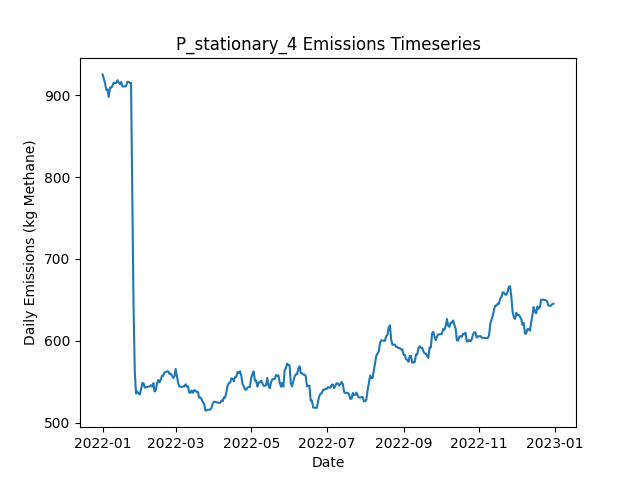

The file beside this chart, header and first rows:
Date, Daily Emissions (Kg Methane), Daily Mitigable Emissions (Kg Methane), Daily Non-Mitigable Emissions (Kg Methan…, Daily Cost ($), Active Leaks, New Leaks, Leaks Repaired, Leaks Naturally Repaired, Leaks Tagged, Daily Repair Cost ($), Daily Natural Repair Cost ($), stationary_mdl_high Deployment Cost ($), stationary_mdl_high Sites flagged for Fo…, stationary_mdl_high Leaks tagged for rep…, stationary_mdl_high Sites Visited, stationary_mdl_high Travel Time (Minutes…, stationary_mdl_high Survey Time (Minutes…, OGI_FU_mdl_high Deployment Cost ($), OGI_FU_mdl_high Sites flagged for Follow…, OGI_FU_mdl_high Leaks tagged for repair, OGI_FU_mdl_high Sites Visited, OGI_FU_mdl_high Travel Time (Minutes), OGI_FU_mdl_high Survey Time (Minutes)
2022-01-01, 925.6, 705.9, 219.7, 6030, 374, 376, 0, 1, 0.00000, 0.00000, 200, 6030, 0, , 10, 0, 0, 0.00000, , 0, 0, 0, 0
2022-01-02, 920.4, 700.7, 219.7, 30, 373, 2, 0, 3, 0.00000, 0.00000, 600, 30, 0, , 10, 0, 0, 0.00000, , 0, 0, 0, 0
2022-01-03, 915.1, 695.4, 219.7, 30, 373, 2, 0, 2, 0.00000, 0.00000, 400, 30, 0, , 10, 0, 0, 0.00000, , 0, 0, 0, 0
2022-01-04, 906.6, 695.2, 211.4, 30, 371, 0, 0, 1, 0.00000, 0.00000, 200, 30, 0, , 10, 0, 0, 0.00000, , 0, 0, 0, 0
2022-01-05, 907, 695.6, 211.4, 30, 373, 2, 0, 0, 0.00000, 0.00000, 0.00000, 30, 0, , 10, 0, 0, 0.00000, , 0, 0, 0, 0
2022-01-06, 898.1, 695.6, 202.5, 30, 372, 0, 0, 0, 0.00000, 0.00000, 0.00000, 30, 0, , 10, 0, 0, 0.00000, , 0, 0, 0, 0
2022-01-07, 909.5, 707, 202.5, 30, 375, 3, 0, 0, 0.00000, 0.00000, 0.00000, 30, 0, , 10, 0, 0, 0.00000, , 0, 0, 0, 0
2022-01-08, 909.5, 707, 202.5, 30, 375, 1, 0, 0, 0.00000, 0.00000, 0.00000, 30, 0, , 10, 0, 0, 0.00000, , 0, 0, 0, 0
2022-01-09, 911.7, 707.4, 204.2, 30, 376, 2, 0, 0, 0.00000, 0.00000, 0.00000, 30, 0, , 10, 0, 0, 0.00000, , 0, 0, 0, 0
2022-01-10, 915.5, 711.2, 204.2, 1030, 377, 2, 0, 1, 28, 0.00000, 200, 30, 10, , 10, 0, 0, 1000, , 28, 3, 120, 360
2022-01-11, 915, 710.8, 204.2, 1030, 375, 0, 0, 2, 29, 0.00000, 400, 30, 0, , 10, 0, 0, 1000, , 29, 3, 120, 360
2022-01-12, 915.2, 711, 204.2, 1030, 376, 1, 0, 0, 24, 0.00000, 0.00000, 30, 0, , 10, 0, 0, 1000, , 24, 3, 120, 360
2022-01-13, 918.4, 713.7, 204.7, 530, 378, 2, 0, 0, 8, 0.00000, 0.00000, 30, 0, , 10, 0, 0, 500, , 8, 1, 30, 120
2022-01-14, 915.7, 711, 204.7, 30, 377, 1, 0, 2, 0.00000, 0.00000, 400, 30, 0, , 10, 0, 0, 0.00000, , 0, 0, 0, 0
2022-01-15, 913.7, 711, 202.7, 30, 376, 0, 0, 0, 0.00000, 0.00000, 0.00000, 30, 0, , 10, 0, 0, 0.00000, , 0, 0, 0, 0
2022-01-16, 916.4, 713.7, 202.7, 30, 377, 2, 0, 1, 0.00000, 0.00000, 200, 30, 0, , 10, 0, 0, 0.00000, , 0, 0, 0, 0
2022-01-17, 910.8, 708.1, 202.7, 30, 374, 0, 0, 3, 0.00000, 0.00000, 600, 30, 0, , 10, 0, 0, 0.00000, , 0, 0, 0, 0
2022-01-18, 910.8, 708.1, 202.7, 30, 374, 0, 0, 0, 0.00000, 0.00000, 0.00000, 30, 0, , 10, 0, 0, 0.00000, , 0, 0, 0, 0
2022-01-19, 910.8, 708.1, 202.7, 1030, 374, 0, 0, 0, 27, 0.00000, 0.00000, 30, 10, , 10, 0, 0, 1000, , 27, 3, 120, 360
2022-01-20, 911.3, 710.6, 200.7, 1030, 373, 1, 0, 1, 29, 0.00000, 200, 30, 0, , 10, 0, 0, 1000, , 29, 3, 120, 360
2022-01-21, 916.4, 715.7, 200.7, 1030, 374, 2, 0, 1, 24, 0.00000, 200, 30, 0, , 10, 0, 0, 1000, , 24, 3, 120, 360
2022-01-22, 916.4, 715.7, 200.7, 530, 374, 1, 0, 1, 8, 0.00000, 200, 30, 0, , 10, 0, 0, 500, , 8, 1, 30, 120
2022-01-23, 915.1, 714.4, 200.7, 30, 374, 1, 0, 1, 0.00000, 0.00000, 200, 30, 0, , 10, 0, 0, 0.00000, , 0, 0, 0, 0
2022-01-24, 915.1, 714.4, 200.7, 30, 374, 0, 0, 0, 0.00000, 0.00000, 0.00000, 30, 0, , 10, 0, 0, 0.00000, , 0, 0, 0, 0
2022-01-25, 773.9, 575.2, 198.8, 5230, 347, 0, 26, 0, 0.00000, 5200, 0.00000, 30, 0, , 10, 0, 0, 0.00000, , 0, 0, 0, 0
2022-01-26, 644.1, 444.7, 199.4, 5630, 320, 1, 28, 0, 0.00000, 5600, 0.00000, 30, 0, , 10, 0, 0, 0.00000, , 0, 0, 0, 0
2022-01-27, 563.4, 364, 199.4, 2830, 307, 1, 14, 0, 0.00000, 2800, 0.00000, 30, 0, , 10, 0, 0, 0.00000, , 0, 0, 0, 0
2022-01-28, 535.5, 328.2, 207.2, 2430, 299, 3, 7, 3, 5, 1400, 600, 30, 10, , 10, 0, 0, 1000, , 5, 3, 120, 360
2022-01-29, 538.2, 330.9, 207.2, 1030, 300, 1, 0, 0, 9, 0.00000, 0.00000, 30, 0, , 10, 0, 0, 1000, , 9, 3, 120, 360
2022-01-30, 535.5, 328.2, 207.2, 1030, 299, 0, 0, 1, 9, 0.00000, 200, 30, 0, , 10, 0, 0, 1000, , 9, 3, 120, 360
2022-01-31, 534.4, 327.1, 207.2, 530, 299, 2, 0, 2, 1, 0.00000, 400, 30, 0, , 10, 0, 0, 500, , 1, 1, 30, 120
2022-02-01, 539.7, 332.5, 207.2, 30, 301, 2, 0, 0, 0.00000, 0.00000, 0.00000, 30, 0, , 10, 0, 0, 0.00000, , 0, 0, 0, 0
2022-02-02, 548, 340.8, 207.2, 30, 302, 2, 0, 1, 0.00000, 0.00000, 200, 30, 0, , 10, 0, 0, 0.00000, , 0, 0, 0, 0
2022-02-03, 548.2, 340.8, 207.5, 30, 303, 1, 0, 0, 0.00000, 0.00000, 0.00000, 30, 0, , 10, 0, 0, 0.00000, , 0, 0, 0, 0
2022-02-04, 542.9, 335.4, 207.5, 30, 301, 0, 0, 2, 0.00000, 0.00000, 400, 30, 0, , 10, 0, 0, 0.00000, , 0, 0, 0, 0
2022-02-05, 542.9, 335.4, 207.5, 30, 301, 1, 0, 1, 0.00000, 0.00000, 200, 30, 0, , 10, 0, 0, 0.00000, , 0, 0, 0, 0
2022-02-06, 543.6, 338.1, 205.5, 1030, 301, 1, 0, 0, 6, 0.00000, 0.00000, 30, 10, , 10, 0, 0, 1000, , 6, 3, 120, 360
2022-02-07, 544, 338.1, 205.9, 1030, 302, 1, 0, 0, 9, 0.00000, 0.00000, 30, 0, , 10, 0, 0, 1000, , 9, 3, 120, 360
2022-02-08, 544, 338.1, 205.9, 1030, 302, 0, 0, 0, 9, 0.00000, 0.00000, 30, 0, , 10, 0, 0, 1000, , 9, 3, 120, 360
2022-02-09, 545.6, 339.2, 206.4, 530, 303, 2, 0, 1, 1, 0.00000, 200, 30, 0, , 10, 0, 0, 500, , 1, 1, 30, 120
2022-02-10, 544, 337.6, 206.4, 30, 302, 0, 0, 1, 0.00000, 0.00000, 200, 30, 0, , 10, 0, 0, 0.00000, , 0, 0, 0, 0
2022-02-11, 548.2, 340.3, 207.9, 30, 303, 2, 0, 0, 0.00000, 0.00000, 0.00000, 30, 0, , 10, 0, 0, 0.00000, , 0, 0, 0, 0
2022-02-12, 538, 332, 205.9, 230, 301, 0, 1, 0, 0.00000, 200, 0.00000, 30, 0, , 10, 0, 0, 0.00000, , 0, 0, 0, 0
2022-02-13, 539.9, 330, 209.9, 230, 302, 3, 1, 1, 0.00000, 200, 200, 30, 0, , 10, 0, 0, 0.00000, , 0, 0, 0, 0
2022-02-14, 548, 338.1, 209.9, 30, 305, 3, 0, 0, 0.00000, 0.00000, 0.00000, 30, 0, , 10, 0, 0, 0.00000, , 0, 0, 0, 0
2022-02-15, 552, 350.4, 201.6, 1030, 306, 3, 0, 1, 7, 0.00000, 200, 30, 10, , 10, 0, 0, 1000, , 7, 3, 120, 360
2022-02-16, 549.1, 349, 200.1, 1030, 306, 2, 0, 1, 8, 0.00000, 200, 30, 0, , 10, 0, 0, 1000, , 8, 3, 120, 360
2022-02-17, 552.3, 351.7, 200.5, 1030, 308, 2, 0, 0, 11, 0.00000, 0.00000, 30, 0, , 10, 0, 0, 1000, , 11, 3, 120, 360
2022-02-18, 557.2, 356.4, 200.8, 530, 309, 3, 0, 2, 1, 0.00000, 400, 30, 0, , 10, 0, 0, 500, , 1, 1, 30, 120
2022-02-19, 557.2, 356.4, 200.8, 30, 309, 1, 0, 1, 0.00000, 0.00000, 200, 30, 0, , 10, 0, 0, 0.00000, , 0, 0, 0, 0
2022-02-20, 561.2, 360.4, 200.8, 30, 309, 1, 0, 1, 0.00000, 0.00000, 200, 30, 0, , 10, 0, 0, 0.00000, , 0, 0, 0, 0
2022-02-21, 561.9, 354.8, 207.1, 230, 309, 2, 1, 0, 0.00000, 200, 0.00000, 30, 0, , 10, 0, 0, 0.00000, , 0, 0, 0, 0
2022-02-22, 562.6, 355.1, 207.5, 30, 311, 2, 0, 0, 0.00000, 0.00000, 0.00000, 30, 0, , 10, 0, 0, 0.00000, , 0, 0, 0, 0
2022-02-23, 562.6, 355.1, 207.5, 30, 311, 0, 0, 0, 0.00000, 0.00000, 0.00000, 30, 0, , 10, 0, 0, 0.00000, , 0, 0, 0, 0
2022-02-24, 559.5, 353.9, 205.5, 1030, 310, 1, 0, 1, 5, 0.00000, 200, 30, 10, , 10, 0, 0, 1000, , 5, 3, 120, 360
2022-02-25, 559.9, 353.9, 206, 1030, 311, 1, 0, 0, 9, 0.00000, 0.00000, 30, 0, , 10, 0, 0, 1000, , 9, 3, 120, 360
2022-02-26, 557.2, 351.3, 206, 1030, 310, 1, 0, 1, 11, 0.00000, 200, 30, 0, , 10, 0, 0, 1000, , 11, 3, 120, 360
2022-02-27, 554.6, 348.6, 206, 530, 309, 0, 0, 1, 1, 0.00000, 200, 30, 0, , 10, 0, 0, 500, , 1, 1, 30, 120
2022-02-28, 556.4, 351, 205.3, 30, 308, 1, 0, 1, 0.00000, 0.00000, 200, 30, 0, , 10, 0, 0, 0.00000, , 0, 0, 0, 0
2022-03-01, 565.5, 359.8, 205.8, 30, 311, 3, 0, 0, 0.00000, 0.00000, 0.00000, 30, 0, , 10, 0, 0, 0.00000, , 0, 0, 0, 0
... 305 more rows
